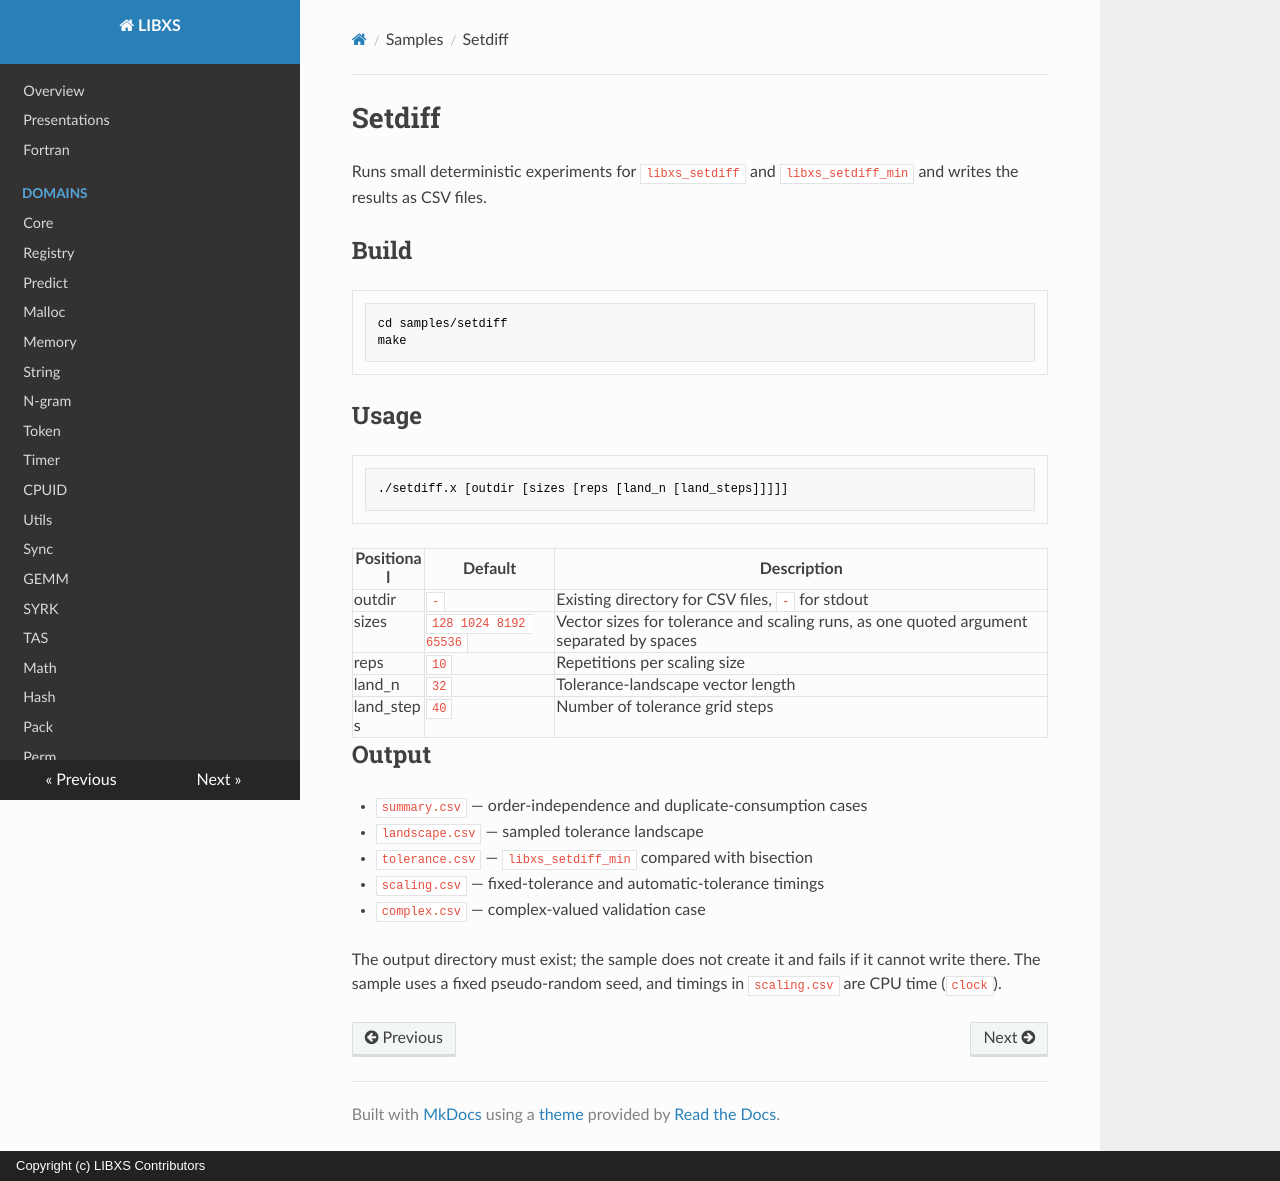

repository: hfp/libxs · page: samples/libxs_setdiff/index.html · generator: mkdocs · copyright: Copyright (c) LIBXS Contributors

# Setdiff

Runs small deterministic experiments for `libxs_setdiff` and
`libxs_setdiff_min` and writes the results as CSV files.

## Build

```bash
cd samples/setdiff
make
```

## Usage

```bash
./setdiff.x [outdir [sizes [reps [land_n [land_steps]]]]]
```

| Positional | Default                 | Description |
|------------|-------------------------|-------------|
| outdir     | `-`                     | Existing directory for CSV files, `-` for stdout |
| sizes      | `128 1024 8192 65536`   | Vector sizes for tolerance and scaling runs, as one quoted argument separated by spaces |
| reps       | `10`                    | Repetitions per scaling size |
| land_n     | `32`                    | Tolerance-landscape vector length |
| land_steps | `40`                    | Number of tolerance grid steps |

## Output

- `summary.csv` — order-independence and duplicate-consumption cases
- `landscape.csv` — sampled tolerance landscape
- `tolerance.csv` — `libxs_setdiff_min` compared with bisection
- `scaling.csv` — fixed-tolerance and automatic-tolerance timings
- `complex.csv` — complex-valued validation case

The output directory must exist; the sample does not create it and fails
if it cannot write there. The sample uses a fixed pseudo-random seed, and
timings in `scaling.csv` are CPU time (`clock`).
